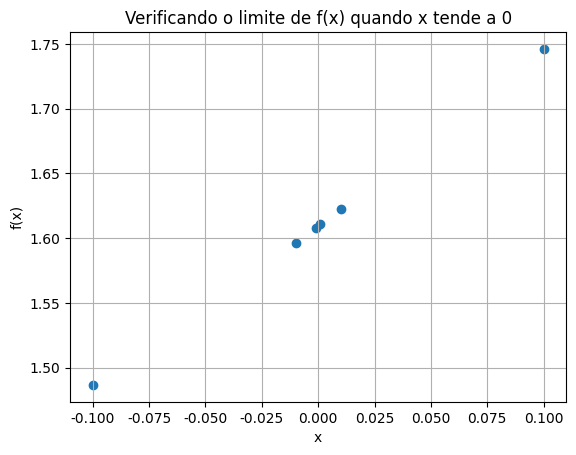

This figure's Python source:
import math
import matplotlib as mpl
import matplotlib.pyplot as plt

def f ( x ):
  return ( 5 ** x - 1 ) / x

limit = 0;

x = [];

for i in range( 3 ):
  x.append( limit + ( 10 ** ( - ( i + 1 ) ) ) )

for i in range( 3 ):
  x.append( limit - ( 10 ** ( i - 3 ) ) )

print( x )

y = []

for i in range( len( x ) ):
  y.append( f ( x[ i ] ) )

print( 'x      | y = f(x)' )
print( '-----------------' )

for i in range( len( x ) ):
  print( '{:.4f} | {:.6f}'.format( x[ i ], y[ i ] ) )

mpl.rcParams.update({
  'font.family': 'Times New Roman',
  'font.size': 10
})

plt.scatter( x, y )
plt.title( 'Verificando o limite de f(x) quando x tende a 0' )
plt.ylabel( 'f(x)' )
plt.xlabel( 'x' )
plt.grid()
plt.show()